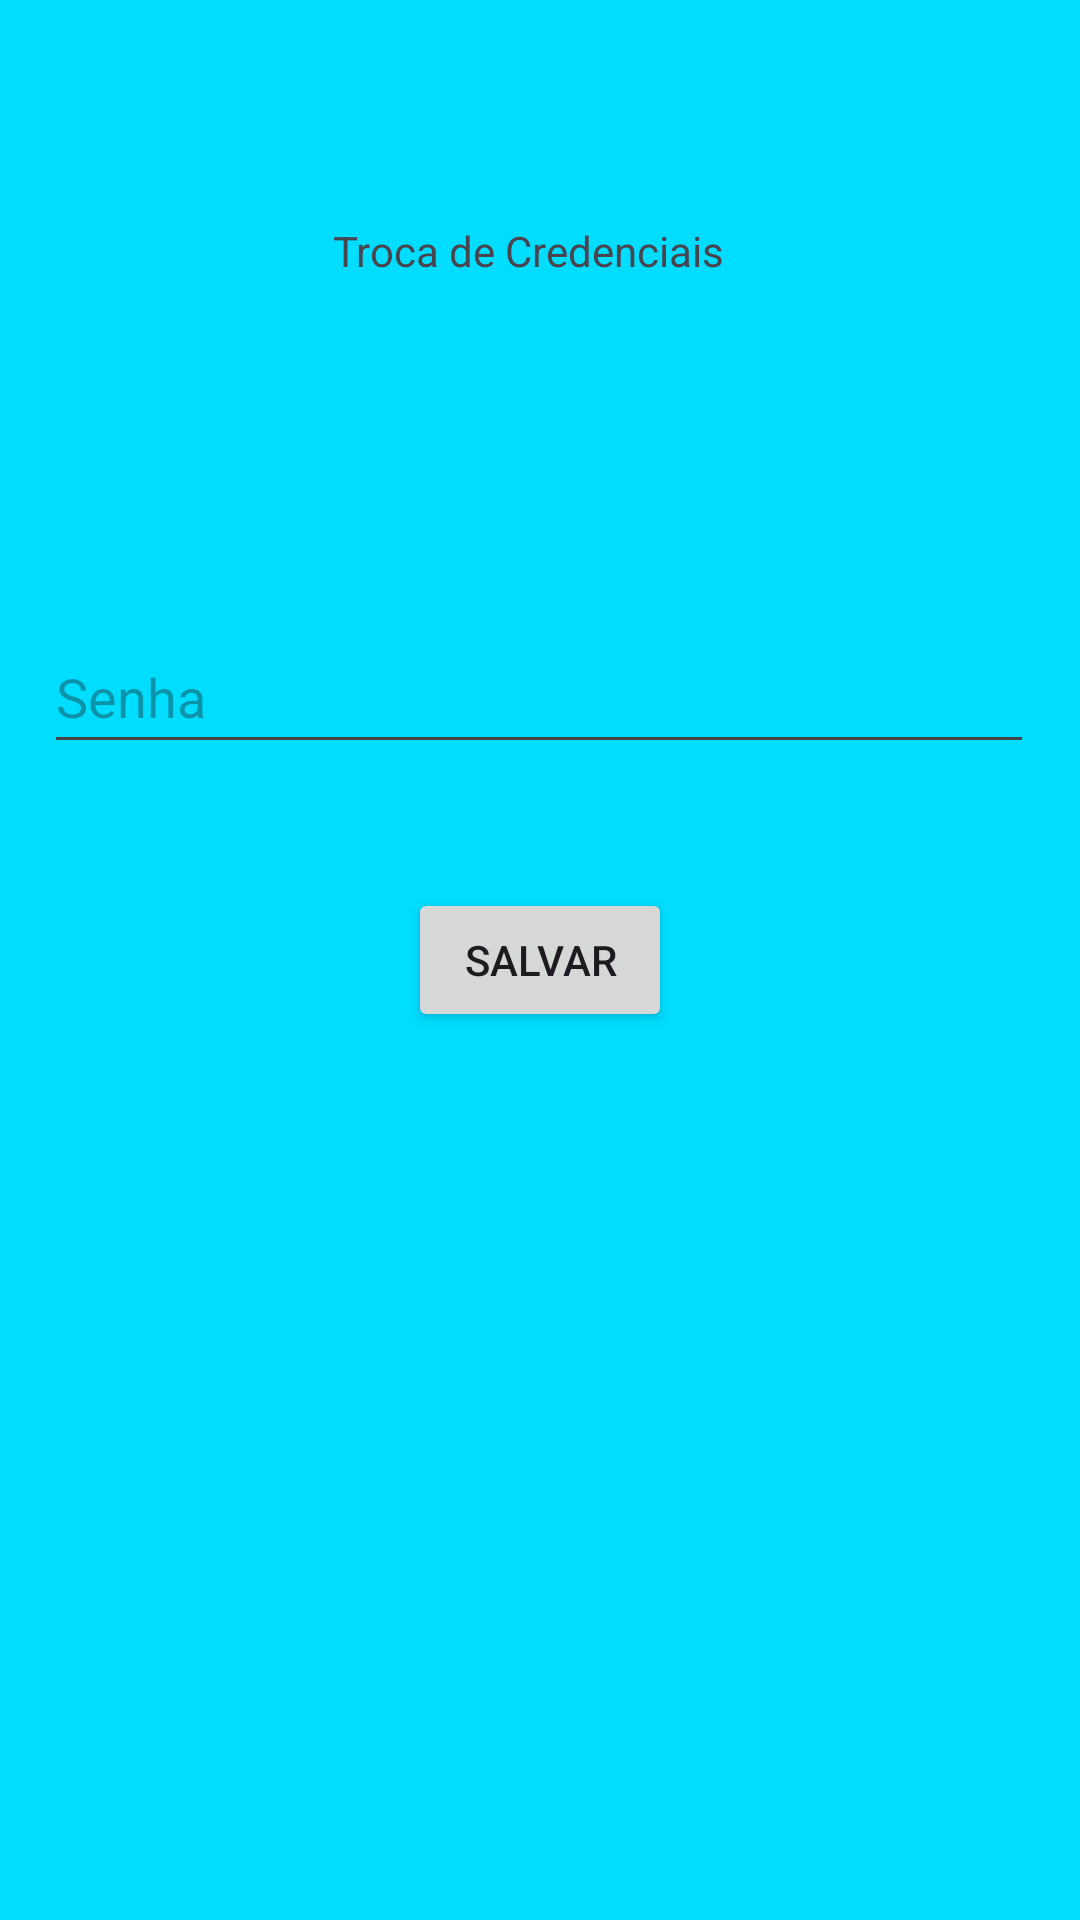

Reconstruct the res/layout file that produces this screen, plus the resources it refers to.
<!-- AndroidManifest.xml: application theme Theme.DesafioLogin -->
<!-- res/layout/activity_segunda_tela.xml -->
<?xml version="1.0" encoding="utf-8"?>
<androidx.constraintlayout.widget.ConstraintLayout xmlns:android="http://schemas.android.com/apk/res/android"
    xmlns:app="http://schemas.android.com/apk/res-auto"
    xmlns:tools="http://schemas.android.com/tools"
    android:layout_width="match_parent"
    android:layout_height="match_parent"
    android:background="@android:color/holo_blue_bright"
    tools:context=".SegundaTela">

    <TextView
        android:id="@+id/header"
        android:layout_width="137dp"
        android:layout_height="22dp"
        android:text="Troca de Credenciais"
        app:layout_constraintBottom_toBottomOf="parent"
        app:layout_constraintEnd_toEndOf="parent"
        app:layout_constraintHorizontal_bias="0.498"
        app:layout_constraintStart_toStartOf="parent"
        app:layout_constraintTop_toTopOf="parent"
        app:layout_constraintVertical_bias="0.120000005" />

    <com.google.android.material.textfield.TextInputLayout
        android:id="@+id/textInputLayout3"
        android:layout_width="0dp"
        android:layout_height="wrap_content"
        android:layout_marginStart="40dp"
        android:layout_marginEnd="40dp"
        android:layout_marginBottom="11dp"
        app:layout_constraintBottom_toBottomOf="@+id/novo_usuario"
        app:layout_constraintEnd_toEndOf="parent"
        app:layout_constraintStart_toStartOf="parent">

    </com.google.android.material.textfield.TextInputLayout>

    <com.google.android.material.textfield.TextInputEditText
        android:id="@+id/novo_usuario"
        android:layout_width="330dp"
        android:layout_height="0dp"
        android:layout_marginStart="40dp"
        android:layout_marginTop="168dp"
        android:layout_marginEnd="41dp"
        android:layout_marginBottom="53dp"
        android:hint="Novo nome de usuário"
        app:layout_constraintBottom_toTopOf="@+id/textInputLayout4"
        app:layout_constraintEnd_toEndOf="parent"
        app:layout_constraintStart_toStartOf="parent"
        app:layout_constraintTop_toTopOf="parent"
        app:layout_constraintVertical_bias="0.248" />

    <com.google.android.material.textfield.TextInputLayout
        android:id="@+id/textInputLayout4"
        android:layout_width="0dp"
        android:layout_height="wrap_content"
        android:layout_marginStart="40dp"
        android:layout_marginEnd="40dp"
        android:layout_marginBottom="456dp"
        app:layout_constraintBottom_toBottomOf="parent"
        app:layout_constraintEnd_toEndOf="parent"
        app:layout_constraintStart_toStartOf="parent"
        app:layout_constraintTop_toBottomOf="@+id/novo_usuario">

    </com.google.android.material.textfield.TextInputLayout>

    <com.google.android.material.textfield.TextInputEditText
        android:id="@+id/nova_senha"
        android:layout_width="330dp"
        android:layout_height="48dp"
        android:hint="Senha"
        app:layout_constraintBottom_toBottomOf="parent"
        app:layout_constraintEnd_toEndOf="parent"
        app:layout_constraintHorizontal_bias="0.493"
        app:layout_constraintStart_toStartOf="parent"
        app:layout_constraintTop_toTopOf="parent"
        app:layout_constraintVertical_bias="0.349" />

    <Button
        android:id="@+id/bt_salvar"
        android:layout_width="wrap_content"
        android:layout_height="wrap_content"
        android:text="Salvar"
        android:visibility="visible"
        app:layout_constraintBottom_toBottomOf="parent"
        app:layout_constraintEnd_toEndOf="parent"
        app:layout_constraintStart_toStartOf="parent"
        app:layout_constraintTop_toTopOf="parent"
        tools:visibility="visible" />

</androidx.constraintlayout.widget.ConstraintLayout>
<!-- resources referenced by this layout -->
<resources>
  <style name="Theme.DesafioLogin" parent="Base.Theme.DesafioLogin" />
  <style name="Base.Theme.DesafioLogin" parent="Theme.Material3.DayNight.NoActionBar">
          
          
      </style>
</resources>
